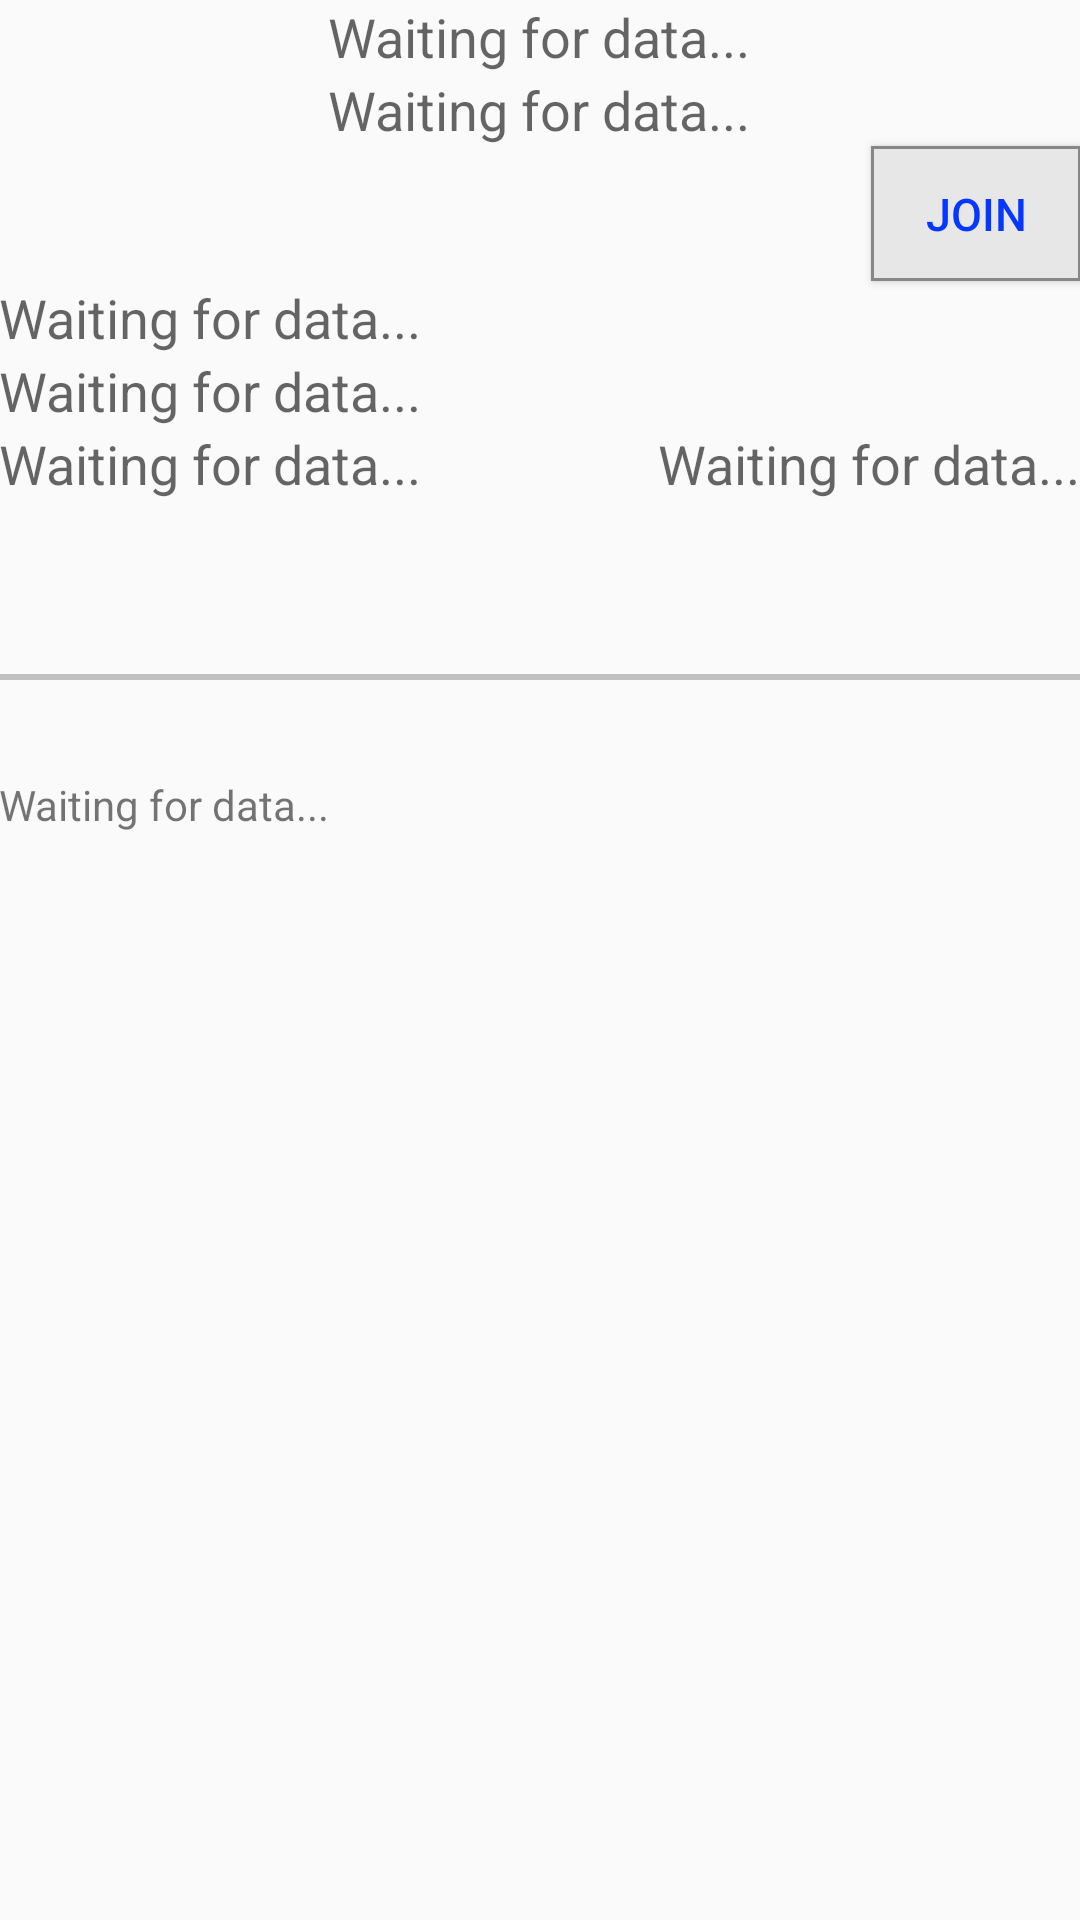

Produce the Android XML layout that renders to this screen, including the resource entries it uses.
<!-- AndroidManifest.xml: application theme AppTheme -->
<!-- res/layout/activity_view_event.xml -->
<?xml version="1.0" encoding="utf-8"?>
<RelativeLayout xmlns:android="http://schemas.android.com/apk/res/android"
    xmlns:tools="http://schemas.android.com/tools" android:layout_width="match_parent"
    android:layout_height="match_parent" android:paddingLeft="@dimen/activity_horizontal_margin"
    android:paddingRight="@dimen/activity_horizontal_margin"
    android:paddingTop="@dimen/activity_vertical_margin"
    android:paddingBottom="@dimen/activity_vertical_margin"
    tools:context="com.example.will.slugsports.ViewEvent">

    <TextView
        android:layout_width="wrap_content"
        android:layout_height="wrap_content"
        android:textAppearance="?android:attr/textAppearanceMedium"
        android:text="@string/loading"
        android:id="@+id/chosenSport"
        android:layout_below="@+id/joinGame"
        android:layout_alignParentLeft="true"
        android:layout_alignParentStart="true" />

    <TextView
        android:layout_width="wrap_content"
        android:layout_height="wrap_content"
        android:textAppearance="?android:attr/textAppearanceMedium"
        android:text="@string/loading"
        android:id="@+id/chosenDay"
        android:layout_below="@+id/chosenSport"
        android:layout_alignParentLeft="true"
        android:layout_alignParentStart="true" />

    <TextView
        android:layout_width="wrap_content"
        android:layout_height="wrap_content"
        android:textAppearance="?android:attr/textAppearanceMedium"
        android:text="@string/loading"
        android:id="@+id/chosenTime"
        android:layout_below="@+id/chosenDay"
        android:layout_alignParentLeft="true"
        android:layout_alignParentStart="true" />

    <TextView
        android:layout_width="wrap_content"
        android:layout_height="wrap_content"
        android:textAppearance="?android:attr/textAppearanceMedium"
        android:text="@string/loading"
        android:id="@+id/gameTitle"
        android:layout_alignParentTop="true"
        android:layout_centerHorizontal="true" />

    <TextView
        android:layout_width="wrap_content"
        android:layout_height="wrap_content"
        android:textAppearance="?android:attr/textAppearanceMedium"
        android:text="@string/loading"
        android:id="@+id/gameCreator"
        android:layout_below="@+id/gameTitle"
        android:layout_centerHorizontal="true" />

    <TextView
        android:layout_width="wrap_content"
        android:layout_height="wrap_content"
        android:textAppearance="?android:attr/textAppearanceMedium"
        android:text="@string/loading"
        android:id="@+id/NumJoined"
        android:layout_alignTop="@+id/chosenTime"
        android:layout_alignRight="@+id/view"
        android:layout_alignEnd="@+id/view" />

    <TextView
        android:layout_width="wrap_content"
        android:layout_height="wrap_content"
        android:text="@string/loading"
        android:id="@+id/desc"
        android:layout_below="@+id/view"
        android:layout_alignParentLeft="true"
        android:layout_alignParentStart="true"
        android:layout_marginTop="32dp" />

    <Button
        android:layout_width="70dp"
        android:layout_height="45dp"
        android:text="Join"
        android:id="@+id/joinGame"
        android:onClick="joinEvent"
        android:background="@drawable/buttonshape2"
        android:textSize="15sp"
        android:textColor="#0537ff"
        android:layout_below="@+id/gameCreator"
        android:layout_alignRight="@+id/NumJoined"
        android:layout_alignEnd="@+id/NumJoined" />

    <View
        android:layout_width="fill_parent"
        android:layout_height="2dp"
        android:background="#c0c0c0"
        android:id="@+id/view"
        android:layout_below="@+id/chosenTime"
        android:layout_alignParentRight="true"
        android:layout_alignParentEnd="true"
        android:layout_marginTop="58dp" />

</RelativeLayout>
<!-- resources referenced by this layout -->
<resources>
  <!-- drawable buttonshape2 (drawable) -->
  <?xml version="1.0" encoding="utf-8"?>
  <shape xmlns:android="http://schemas.android.com/apk/res/android" android:shape="rectangle" >
      <corners
          android:radius="0dp"
          />
      <solid
          android:color="#e8e7e7"
          />
      <padding
          android:left="0dp"
          android:top="0dp"
          android:right="0dp"
          android:bottom="0dp"
          />
      <size
          android:width="119dp"
          android:height="60dp"
          />
      <stroke
          android:width="1dp"
          android:color="#878787"
          />
  </shape>
  <string name="loading">Waiting for data...</string>
  <style name="AppTheme" parent="Theme.AppCompat.Light.DarkActionBar">
          
      </style>
</resources>
